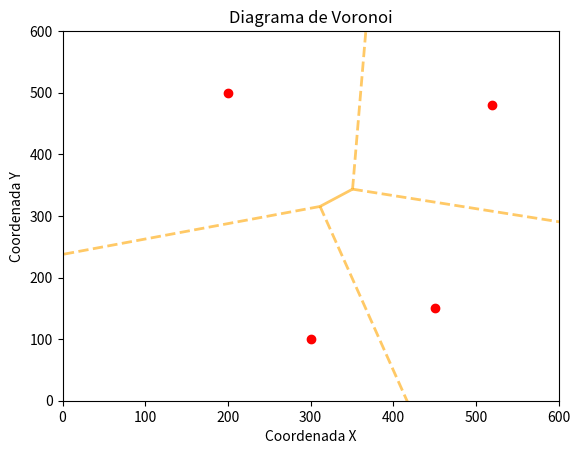

The matplotlib source for this figure:
import matplotlib.pyplot as plt
import numpy as np
from scipy.spatial import Voronoi, voronoi_plot_2d

# Coordenadas de los puntos
points = np.array([
    [200, 500],
    [300, 100],
    [450, 150],
    [520, 480]
])

# Generar el diagrama de Voronoi
vor = Voronoi(points)

# Graficar el diagrama de Voronoi
fig, ax = plt.subplots()
voronoi_plot_2d(vor, ax=ax, show_vertices=False, line_colors='orange', line_width=2, line_alpha=0.6, point_size=10)

# Graficar los puntos
ax.plot(points[:, 0], points[:, 1], 'o', color='red')

# Configurar límites del gráfico
ax.set_xlim(0, 600)
ax.set_ylim(0, 600)

# Título y ejes
ax.set_title("Diagrama de Voronoi")
ax.set_xlabel("Coordenada X")
ax.set_ylabel("Coordenada Y")

plt.show()

